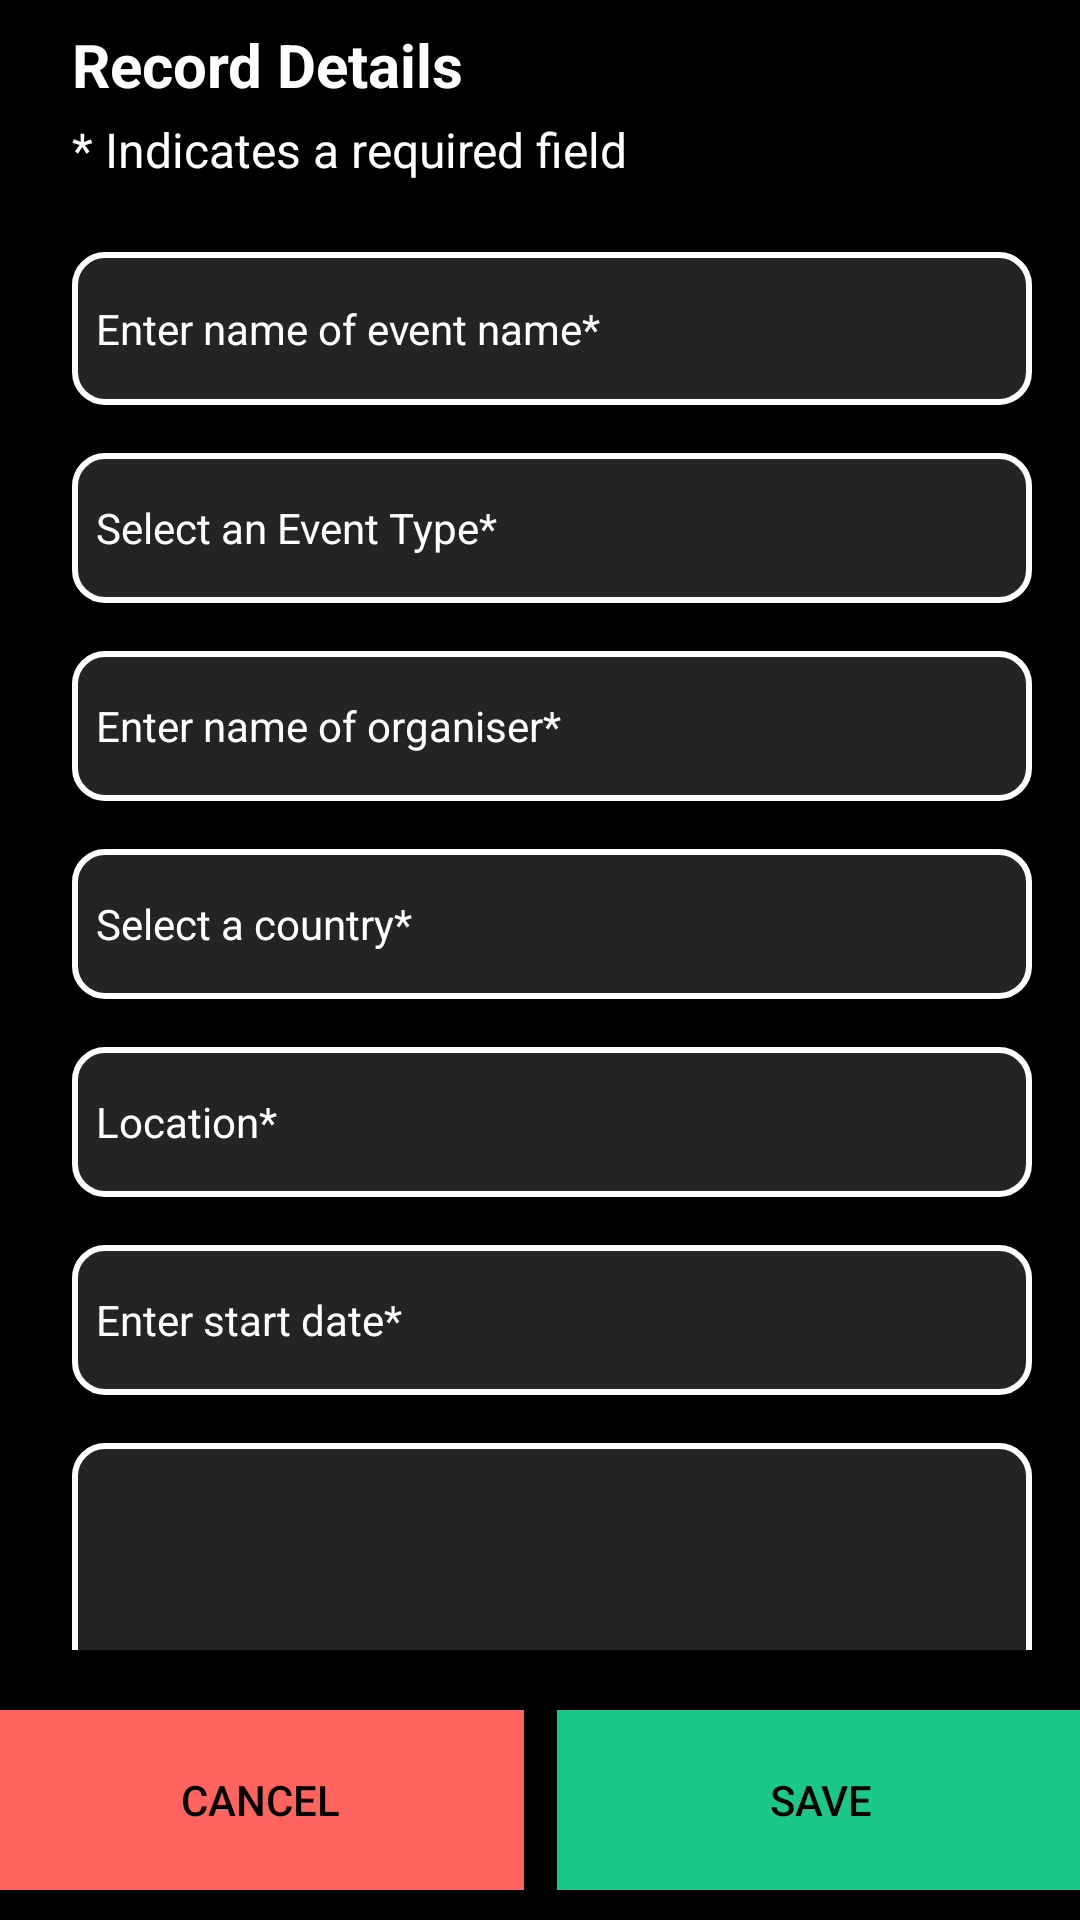

Layout XML and referenced resources for this Android screen:
<!-- AndroidManifest.xml: application theme Theme.INFS3605_group_project -->
<!-- res/layout/form_v2.xml -->
<?xml version="1.0" encoding="utf-8"?>
<androidx.constraintlayout.widget.ConstraintLayout xmlns:android="http://schemas.android.com/apk/res/android"
    xmlns:app="http://schemas.android.com/apk/res-auto"
    xmlns:tools="http://schemas.android.com/tools"
    android:layout_width="match_parent"
    android:layout_height="match_parent">

    <ScrollView
        android:id="@+id/scrollView2"
        android:layout_width="match_parent"
        android:layout_height="0dp"
        android:background="@color/black"
        app:layout_constraintBottom_toTopOf="@+id/constraintLayout"
        app:layout_constraintEnd_toEndOf="parent"
        app:layout_constraintStart_toStartOf="parent"
        app:layout_constraintTop_toTopOf="parent">

        <LinearLayout
            android:layout_width="match_parent"
            android:layout_height="wrap_content"
            android:orientation="vertical">

            <androidx.constraintlayout.widget.ConstraintLayout
                android:layout_width="match_parent"
                android:layout_height="wrap_content">

                <TextView
                    android:id="@+id/screenName3"
                    android:layout_width="194dp"
                    android:layout_height="29dp"
                    android:layout_marginStart="24dp"
                    android:layout_marginTop="8dp"
                    android:text="Record Details"
                    android:textColor="@color/white"
                    android:textSize="20sp"
                    android:textStyle="bold"
                    app:layout_constraintStart_toStartOf="parent"
                    app:layout_constraintTop_toTopOf="parent" />

                <TextView
                    android:id="@+id/reqField3"
                    android:layout_width="194dp"
                    android:layout_height="29dp"
                    android:layout_marginStart="24dp"
                    android:layout_marginTop="2dp"
                    android:text="* Indicates a required field"
                    android:textColor="@color/white"
                    android:textSize="16sp"
                    app:layout_constraintStart_toStartOf="parent"
                    app:layout_constraintTop_toBottomOf="@+id/screenName3" />

                <EditText
                    android:id="@+id/eventName"
                    android:layout_width="320dp"
                    android:layout_height="51dp"
                    android:layout_marginStart="24dp"
                    android:layout_marginTop="16dp"
                    android:background="@drawable/edit_text_border_dark"
                    android:textColor="@color/white"
                    android:textColorHint="@color/white"
                    android:ems="10"
                    android:hint="Enter name of event name*"
                    android:inputType="textPersonName"
                    android:padding="8dp"
                    android:textSize="14sp"
                    app:layout_constraintStart_toStartOf="parent"
                    app:layout_constraintTop_toBottomOf="@+id/reqField3" />

                <androidx.constraintlayout.widget.ConstraintLayout
                    android:layout_width="match_parent"
                    android:layout_height="match_parent">

                </androidx.constraintlayout.widget.ConstraintLayout>

                <AutoCompleteTextView
                    android:id="@+id/eventAC"
                    android:layout_width="320dp"
                    android:layout_height="50dp"
                    android:layout_marginTop="16dp"
                    android:background="@drawable/edit_text_border_dark"
                    android:completionHint="Event Type"
                    android:completionThreshold="1"
                    android:hint="Select an Event Type*"
                    android:padding="8dp"
                    android:textColor="@color/white"
                    android:textColorHint="@color/white"
                    android:textSize="14sp"
                    app:layout_constraintStart_toStartOf="@+id/eventName"
                    app:layout_constraintTop_toBottomOf="@+id/eventName" />

                <EditText
                    android:id="@+id/orgName"
                    android:layout_width="320dp"
                    android:layout_height="50dp"
                    android:layout_marginTop="16dp"
                    android:background="@drawable/edit_text_border_dark"
                    android:textColor="@color/white"
                    android:textColorHint="@color/white"
                    android:ems="10"
                    android:hint="Enter name of organiser*"
                    android:inputType="textPersonName"
                    android:padding="8dp"
                    android:textSize="14sp"
                    android:visibility="visible"
                    app:layout_constraintStart_toStartOf="@+id/eventName"
                    app:layout_constraintTop_toBottomOf="@+id/eventAC" />

                <AutoCompleteTextView
                    android:id="@+id/countryAC"
                    android:layout_width="320dp"
                    android:layout_height="50dp"
                    android:layout_marginTop="16dp"
                    android:background="@drawable/edit_text_border_dark"
                    android:completionHint="Select a country"
                    android:completionThreshold="1"
                    android:hint="Select a country*"
                    android:padding="8dp"
                    android:textColor="@color/white"
                    android:textColorHint="@color/white"
                    android:textSize="14sp"
                    app:layout_constraintStart_toStartOf="@+id/eventName"
                    app:layout_constraintTop_toBottomOf="@+id/orgName" />


                <EditText
                    android:id="@+id/location"
                    android:layout_width="320dp"
                    android:layout_height="50dp"
                    android:layout_marginTop="16dp"
                    android:background="@drawable/edit_text_border_dark"
                    android:textColor="@color/white"
                    android:textColorHint="@color/white"
                    android:ems="10"
                    android:hint="Location*"
                    android:inputType="textMultiLine|textPersonName"
                    android:padding="8dp"
                    android:textAlignment="textStart"
                    android:textSize="14sp"
                    app:layout_constraintStart_toStartOf="@+id/eventName"
                    app:layout_constraintTop_toBottomOf="@+id/countryAC" />

                <EditText
                    android:id="@+id/startDate"
                    android:layout_width="320dp"
                    android:layout_height="50dp"
                    android:layout_marginTop="16dp"
                    android:background="@drawable/edit_text_border_dark"
                    android:textColor="@color/white"
                    android:textColorHint="@color/white"
                    android:ems="10"
                    android:hint="Enter start date*"
                    android:inputType="textPersonName"
                    android:padding="8dp"
                    android:textSize="14sp"
                    app:layout_constraintStart_toStartOf="@+id/eventName"
                    app:layout_constraintTop_toBottomOf="@+id/location" />

                <EditText
                    android:id="@+id/furtherDetails"
                    android:layout_width="320dp"
                    android:layout_height="150dp"
                    android:layout_marginTop="16dp"
                    android:background="@drawable/edit_text_border_dark"
                    android:textColor="@color/white"
                    android:textColorHint="@color/white"
                    android:ems="10"
                    android:hint="Enter any further details"
                    android:inputType="textMultiLine"
                    android:maxLength="500"
                    android:padding="8dp"
                    android:textSize="14sp"
                    app:layout_constraintStart_toStartOf="@+id/eventName"
                    app:layout_constraintTop_toBottomOf="@+id/startDate" />

            </androidx.constraintlayout.widget.ConstraintLayout>
        </LinearLayout>
    </ScrollView>

    <androidx.constraintlayout.widget.ConstraintLayout
        android:id="@+id/constraintLayout"
        android:layout_width="match_parent"
        android:layout_height="wrap_content"
        android:background="@color/black"
        app:layout_constraintBottom_toBottomOf="parent"
        app:layout_constraintEnd_toEndOf="parent"
        app:layout_constraintStart_toStartOf="parent"
        app:layout_constraintTop_toBottomOf="@+id/scrollView2">

        <androidx.constraintlayout.widget.ConstraintLayout
            android:layout_width="176dp"
            android:layout_height="60dp"
            android:background="@color/unsw_red"
            app:layout_constraintStart_toStartOf="@+id/cancelButton"
            app:layout_constraintTop_toTopOf="@+id/cancelButton"></androidx.constraintlayout.widget.ConstraintLayout>

        <Button
            android:id="@+id/cancelButton"
            android:layout_width="176dp"
            android:layout_height="60dp"
            android:layout_marginStart="25dp"
            android:layout_marginTop="20dp"
            android:layout_marginEnd="5dp"
            android:layout_marginBottom="10dp"
            android:background="@color/Invisible"
            android:onClick="cancel"
            android:text="Cancel"
            android:textColor="@color/black"
            app:layout_constraintBottom_toBottomOf="parent"
            app:layout_constraintEnd_toStartOf="@+id/saveButton"
            app:layout_constraintStart_toStartOf="parent"
            app:layout_constraintTop_toTopOf="parent" />


        <androidx.constraintlayout.widget.ConstraintLayout
            android:layout_width="176dp"
            android:layout_height="60dp"
            android:layout_marginBottom="10dp"
            android:background="@color/unsw_green"
            app:layout_constraintBottom_toBottomOf="parent"
            app:layout_constraintEnd_toEndOf="@+id/saveButton"
            app:layout_constraintStart_toStartOf="@+id/saveButton"
            app:layout_constraintTop_toTopOf="@+id/saveButton"></androidx.constraintlayout.widget.ConstraintLayout>

        <Button
            android:id="@+id/saveButton"
            android:layout_width="176dp"
            android:layout_height="60dp"
            android:layout_marginStart="6dp"
            android:layout_marginTop="20dp"
            android:layout_marginEnd="25dp"
            android:layout_marginBottom="10dp"
            android:background="@color/Invisible"
            android:onClick="submit"
            android:text="Save"
            android:textColor="@color/black"
            app:layout_constraintBottom_toBottomOf="parent"
            app:layout_constraintEnd_toEndOf="parent"
            app:layout_constraintStart_toEndOf="@+id/cancelButton"
            app:layout_constraintTop_toTopOf="parent" />
    </androidx.constraintlayout.widget.ConstraintLayout>

</androidx.constraintlayout.widget.ConstraintLayout>
<!-- resources referenced by this layout -->
<resources>
  <color name="Invisible">#00000000</color>
  <color name="black">#FF000000</color>
  <color name="unsw_green">#1ac987</color>
  <color name="unsw_red">#FF635D</color>
  <color name="white">#FFFFFF</color>
  <!-- drawable edit_text_border_dark (drawable) -->
  <?xml version="1.0" encoding="utf-8"?>
      <shape xmlns:android="http://schemas.android.com/apk/res/android"
          android:shape="rectangle">
          <stroke
              android:width="2dp"
              android:color="@color/white" />
          <solid android:color="@color/lighten" />
      <corners
          android:radius="10dp"/>
  
  </shape>
  <style name="Theme.INFS3605_group_project" parent="Theme.MaterialComponents.DayNight.DarkActionBar">
          
          <item name="colorPrimary">@color/black</item>
          <item name="colorPrimaryVariant">@color/unsw</item>
          <item name="colorOnPrimary">@color/unsw</item>
          
          <item name="colorSecondary">@color/teal_200</item>
          <item name="colorSecondaryVariant">@color/teal_700</item>
          <item name="colorOnSecondary">@color/black</item>
          
  
          
          <item name="android:statusBarColor" tools:targetApi="l">@color/black</item>
          <item name="android:navigationBarColor">@color/black</item>
          <item name="android:itemBackground">@color/white</item>
          <item name="android:itemTextAppearance">?attr/colorPrimaryVariant</item>
          <item name="android:actionMenuTextColor">@color/black</item>
  
          
  
      </style>
  <color name="lighten">#24FFFFFF</color>
  <color name="unsw">#F4DC00</color>
  <color name="teal_200">#FF03DAC5</color>
  <color name="teal_700">#FF018786</color>
</resources>
